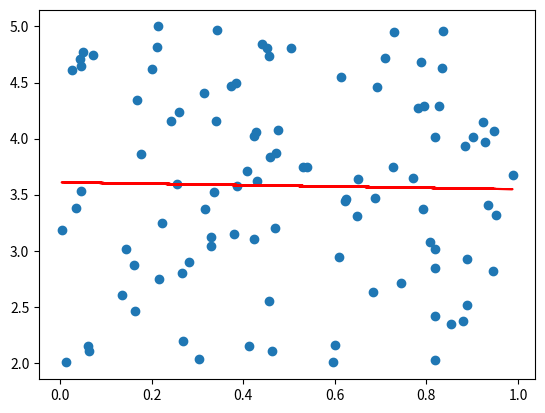

Source code (Python):
import numpy as np 
import matplotlib.pyplot as plt

x = np.random.rand(100, 1)
y = 2+3 * np.random.rand(100,1)
slope = np.sum((x-np.mean(x)) * (y-np.mean(y))) /np.sum((x-np.mean(x))**2)

intercept = np.mean(y) - slope * np.mean(x)

plt.scatter(x, y)
plt.plot(x, slope* x + intercept ,color = 'red')
plt.show()